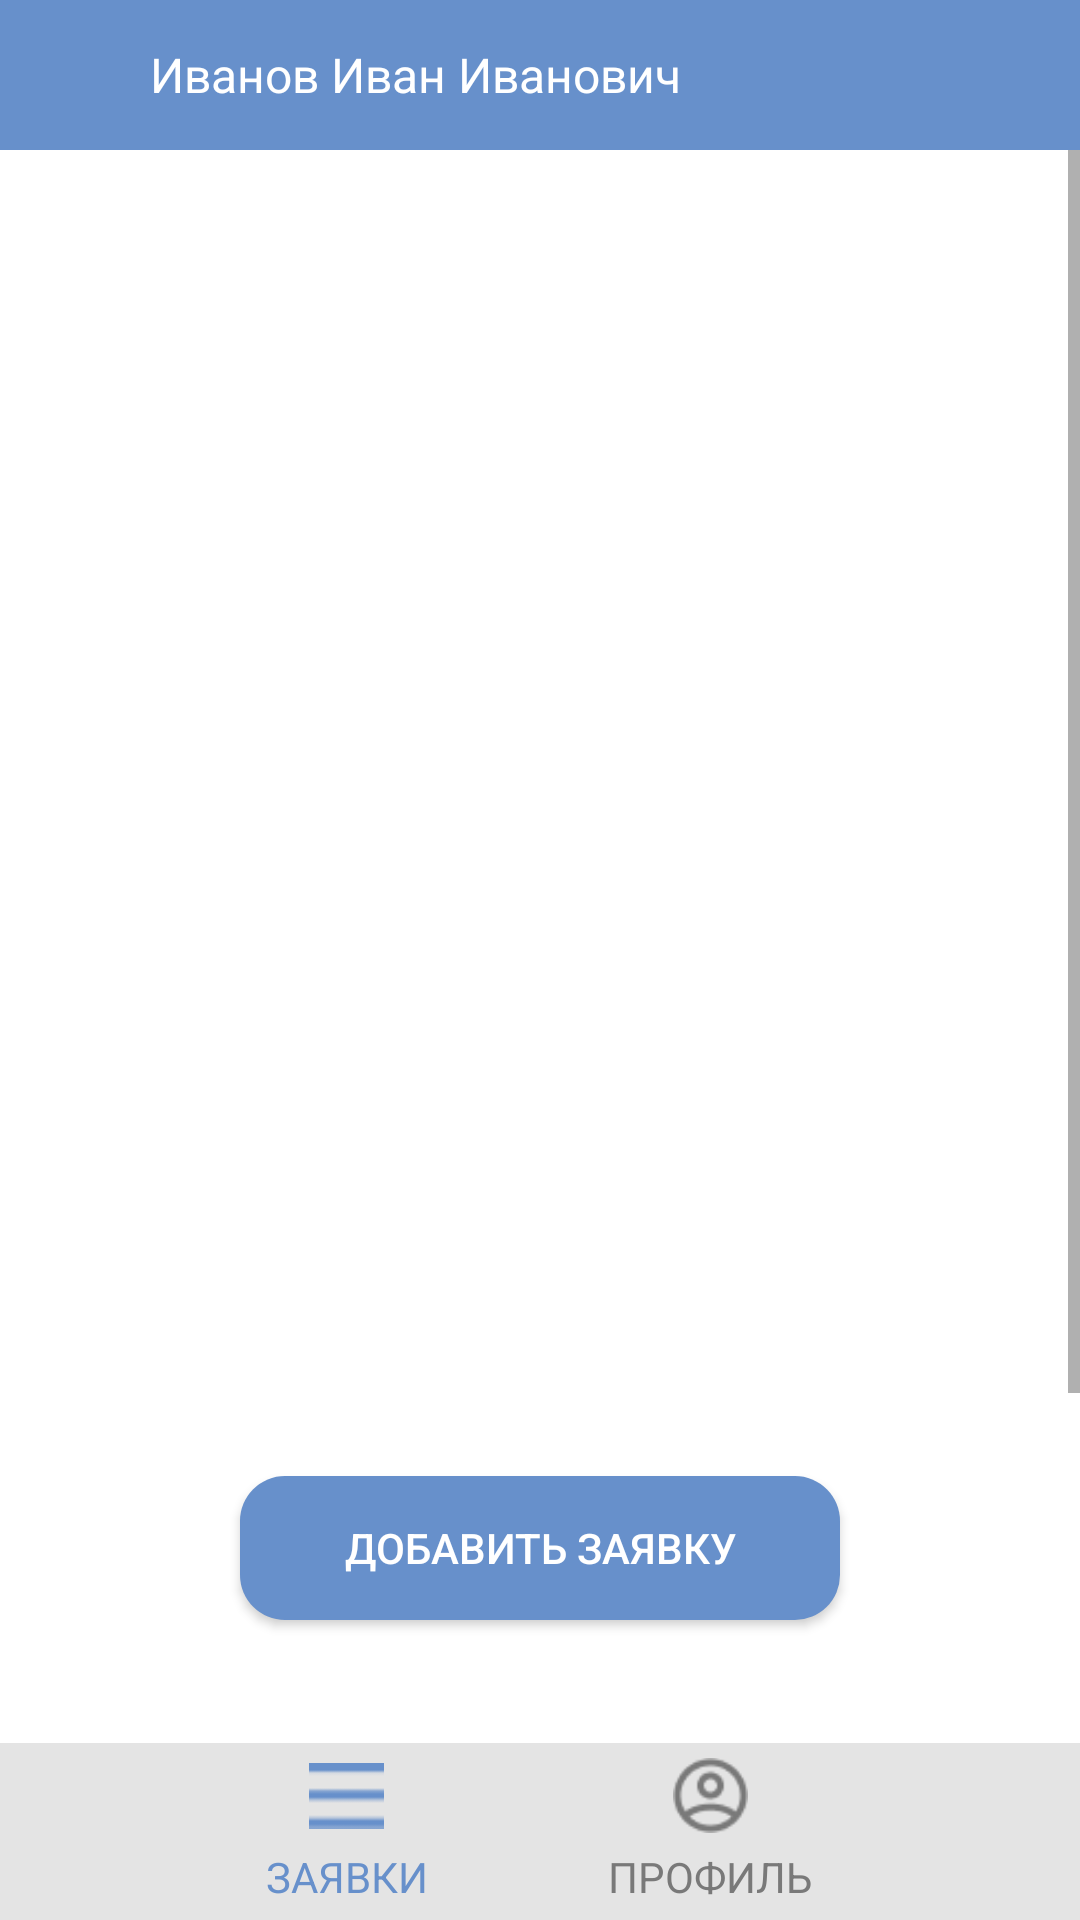

Produce the Android XML layout that renders to this screen, including the resource entries it uses.
<!-- AndroidManifest.xml: application theme Theme.SUVCService -->
<!-- res/layout/activity_crequests.xml -->
<?xml version="1.0" encoding="utf-8"?>
<FrameLayout xmlns:android="http://schemas.android.com/apk/res/android"
    xmlns:app="http://schemas.android.com/apk/res-auto"
    xmlns:tools="http://schemas.android.com/tools"
    android:layout_width="match_parent"
    android:layout_height="match_parent"
    tools:context=".CommonEmployeeActivities.CRequestsActivity">
    <LinearLayout
        android:layout_width="match_parent"
        android:layout_height="wrap_content"
        android:layout_weight="1"
        android:orientation="vertical">

        <LinearLayout
            android:layout_width="match_parent"
            android:layout_height="wrap_content"
            android:background="@color/cBlue">

            <TextView
                android:id="@+id/textViewCurrentUser"
                android:layout_width="wrap_content"
                android:layout_height="50dp"
                android:layout_marginLeft="50dp"
                android:gravity="center"
                android:text="Иванов Иван Иванович"
                android:textColor="@color/white"
                android:textSize="16dp" />
        </LinearLayout>

        <LinearLayout
            android:layout_width="match_parent"
            android:layout_height="wrap_content"
            android:layout_weight="1"
            android:orientation="vertical">

            <ScrollView
                android:layout_width="match_parent"
                android:layout_height="wrap_content">

                <LinearLayout
                    android:layout_width="match_parent"
                    android:layout_height="wrap_content"
                    android:layout_marginTop="20dp"
                    android:orientation="vertical">

                    <ListView
                        android:id="@+id/listRequests"
                        android:layout_width="wrap_content"
                        android:layout_height="800dp"
                        android:layout_margin="10dp"
                        android:clickable="false"
                        android:divider="@android:color/transparent"
                        android:dividerHeight="10dp" />
                </LinearLayout>
            </ScrollView>

        </LinearLayout>

    </LinearLayout>

    <LinearLayout
        android:layout_width="match_parent"
        android:layout_height="wrap_content"
        android:layout_alignParentBottom="true"
        android:layout_gravity="bottom"
        android:background="@color/cE4"
        android:gravity="center"
        android:padding="5dp">

        <LinearLayout
            android:id="@+id/buttonStartRequest"
            android:layout_width="wrap_content"
            android:layout_height="wrap_content"
            android:orientation="vertical"
            android:gravity="center"
            android:layout_marginRight="30dp">
            <ImageView
                android:layout_width="25dp"
                android:layout_height="25dp"
                android:src="@drawable/ic_menu"
                android:layout_gravity="center"
                android:layout_marginBottom="5dp"
                app:tint="@color/cBlue" />
            <TextView
                android:layout_width="wrap_content"
                android:layout_height="wrap_content"
                android:text="ЗАЯВКИ"
                android:textColor="@color/cBlue"/>
        </LinearLayout>

        <LinearLayout
            android:id="@+id/buttonStartProfile"
            android:layout_width="wrap_content"
            android:layout_height="wrap_content"
            android:orientation="vertical"
            android:gravity="center"
            android:layout_marginLeft="30dp">
            <ImageView
                android:layout_width="25dp"
                android:layout_height="25dp"
                android:src="@drawable/ic_profile"
                android:layout_gravity="center"
                android:layout_marginBottom="5dp"
                app:tint="@color/c79" />
            <TextView
                android:layout_width="wrap_content"
                android:layout_height="wrap_content"
                android:text="ПРОФИЛЬ"
                android:textColor="@color/c79"/>
        </LinearLayout>
    </LinearLayout>
    <androidx.appcompat.widget.AppCompatButton
        android:id="@+id/buttonAddRequest"
        android:layout_width="200dp"
        android:layout_height="wrap_content"
        android:layout_gravity="bottom|center_horizontal"
        android:layout_marginBottom="100dp"
        android:background="@drawable/rounded_button"
        android:text="Добавить заявку"
        android:textColor="@color/white" />
</FrameLayout>
<!-- resources referenced by this layout -->
<resources>
  <color name="c79">#797979</color>
  <color name="cBlue">#6790CB</color>
  <color name="cE4">#E4E4E4</color>
  <color name="white">#FFFFFFFF</color>
  <!-- drawable ic_menu: webp bitmap (drawable-v24, 180 bytes) -->
  <!-- drawable ic_profile: png bitmap (drawable-v24, 1190 bytes) -->
  <!-- drawable rounded_button (drawable) -->
  <?xml version="1.0" encoding="utf-8"?>
  <shape xmlns:android="http://schemas.android.com/apk/res/android"
      android:shape="rectangle">
      <solid android:color="#6790CB" />
      <corners
          android:bottomRightRadius="15dp"
          android:bottomLeftRadius="15dp"
          android:topLeftRadius="15dp"
          android:topRightRadius="15dp" />
  </shape>
  <style name="Theme.SUVCService" parent="Theme.MaterialComponents.DayNight.DarkActionBar">
          
          <item name="colorPrimary">@color/cBlue</item>
          <item name="colorPrimaryVariant">@color/cBlue</item>
          <item name="colorOnPrimary">@color/white</item>
          
          <item name="colorSecondary">@color/cBlue</item>
          <item name="colorSecondaryVariant">@color/teal_700</item>
          <item name="colorOnSecondary">@color/black</item>
          <item name="windowNoTitle">true</item>
          <item name="windowActionBar">false</item>
          
          <item name="android:statusBarColor">?attr/colorPrimaryVariant</item>
          <item name="android:navigationBarColor">@color/cBlue</item>
          
      </style>
  <color name="teal_700">#FF018786</color>
  <color name="black">#FF000000</color>
</resources>
